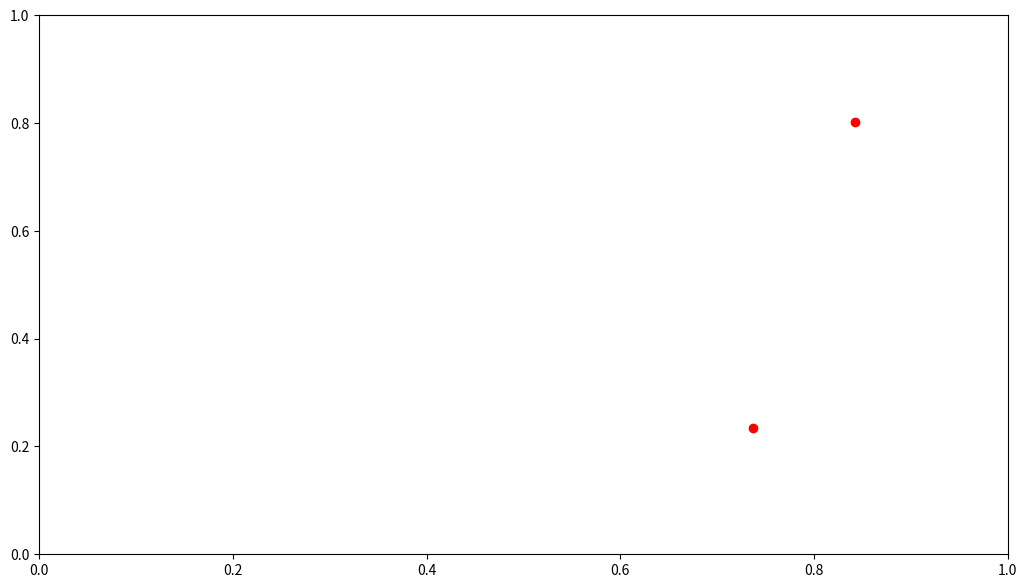

The script that saved this image: (Note: this script raises an exception after producing the figure.)
#!/bin/env python3

"""Example fits using a polynomial and scipy.optimize.curve_fit().

References:

  - https://mmas.github.io/least-squares-fitting-numpy-scipy

"""


import numpy as np
from scipy.optimize import curve_fit
import matplotlib.pyplot as plt


# Function to be optimised: independent variable(s) + individual coefficients.  Needed for curve_fit.
def optFun2(x, a,b,c):
    return a + b * x + c * x**2



#plt.style.use('dark_background')        # Invert colours
plt.figure(figsize=(12.5,7))             # Set png size to 1250x700; savefig has default dpi 100


# Create and plot noisy data:
trueCoefs = [-5, 1, 3]
sigma = 1.5
print("True coefficients: ", trueCoefs)
print("Sigma: ", sigma)

f = np.poly1d(trueCoefs)
x = np.linspace(0, 2, 20)
errors = sigma*np.random.normal(size=len(x))
y = f(x) + errors

#plt.errorbar(x, y, yerr=sigma, fmt='ro')  # Plot red circles with constant error bars
plt.errorbar(x, y, yerr=errors, fmt='ro')  # Plot red circles with actual error bars


# Array of measurement errors:
#sigmas = np.ones(len(y))        # Use constant measurement errors, == 1.
sigmas = np.ones(len(y))*sigma   # Use constant measurement errors, == sigma.
#sigmas = errors                  # Use measurement errors == actual error!




print("\nFit with scipy.optimize.curve_fit():")
x0 = [-3, 0, 5]  # Initial guess for coefficients
#coefs,varCov = curve_fit(optFun2, x, y, p0=x0, sigma=sigmas, method='lm')
coefs, varCov, infodict, mesg, ier = curve_fit(optFun2, x, y, p0=x0, sigma=sigmas, method='lm', full_output=True)
print("Success: ", ier)
#print('coefficients: ', coefs)
#print('variance/covariance: ', varCov)
dCoefs = np.sqrt(np.diag(varCov))     # Standard deviations on the coefficients

resids  = (optFun2(x, *coefs) - y)/sigmas   # Weighted residuals
Chi2    = sum(resids**2)                    # Chi^2
redChi2 = Chi2/(len(x)-len(coefs))          # Reduced Chi^2 = Chi^2 / (n-m)
print("Chi2: ", Chi2)
print("Red. Chi2: ", redChi2)
print("Coefficients:")
for iCoef in range(3):
    print(" ", iCoef+1,":", coefs[2-iCoef], "+-", dCoefs[2-iCoef])  # Reverse order w.r.t. polyfit




# Plot the fit:
#coefs = [res.x[2], res.x[1], res.x[0]]
xn = np.linspace(0, 2, 200)
yn = np.polyval([coefs[2],coefs[1],coefs[0]], xn)
plt.plot(xn, yn)

plt.tight_layout()
#plt.show()
plt.savefig('scipy.optimize.curve_fit.png')                 # Save the plot as png
plt.close()                             # Close the plot in order to start a new one later


print()


